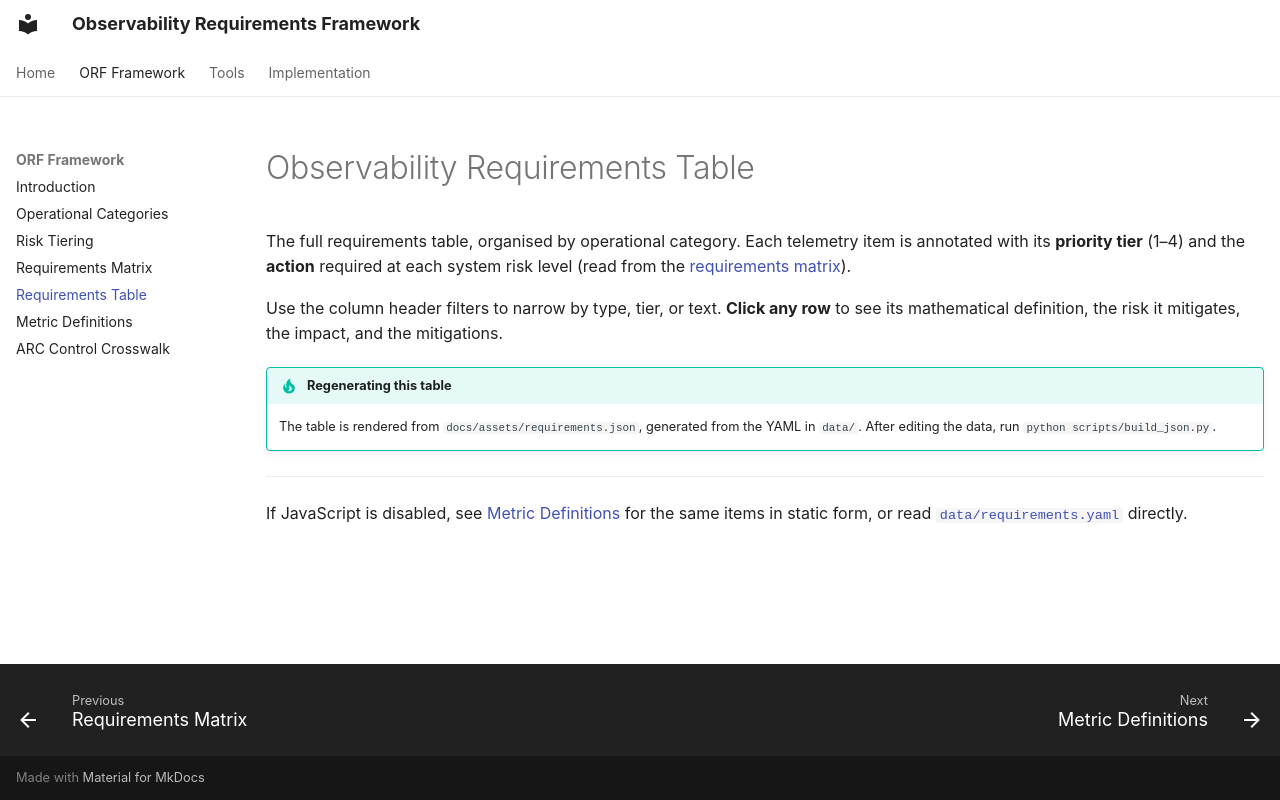

repository: aipracticegovsg/observability-requirements-framework · page: framework/requirements-table/index.html · generator: mkdocs

# Observability Requirements Table

The full requirements table, organised by operational category. Each telemetry
item is annotated with its **priority tier** (1–4) and the **action** required at
each system risk level (read from the [requirements matrix](requirements-matrix.md)).

Use the column header filters to narrow by type, tier, or text. **Click any row**
to see its mathematical definition, the risk it mitigates, the impact, and the
mitigations.

<div id="orf-requirements-table"></div>

!!! tip "Regenerating this table"
    The table is rendered from `docs/assets/requirements.json`, generated from the
    YAML in `data/`. After editing the data, run `python scripts/build_json.py`.

---

If JavaScript is disabled, see [Metric Definitions](metric-definitions.md) for the
same items in static form, or read [`data/requirements.yaml`](https://github.com/)
directly.
